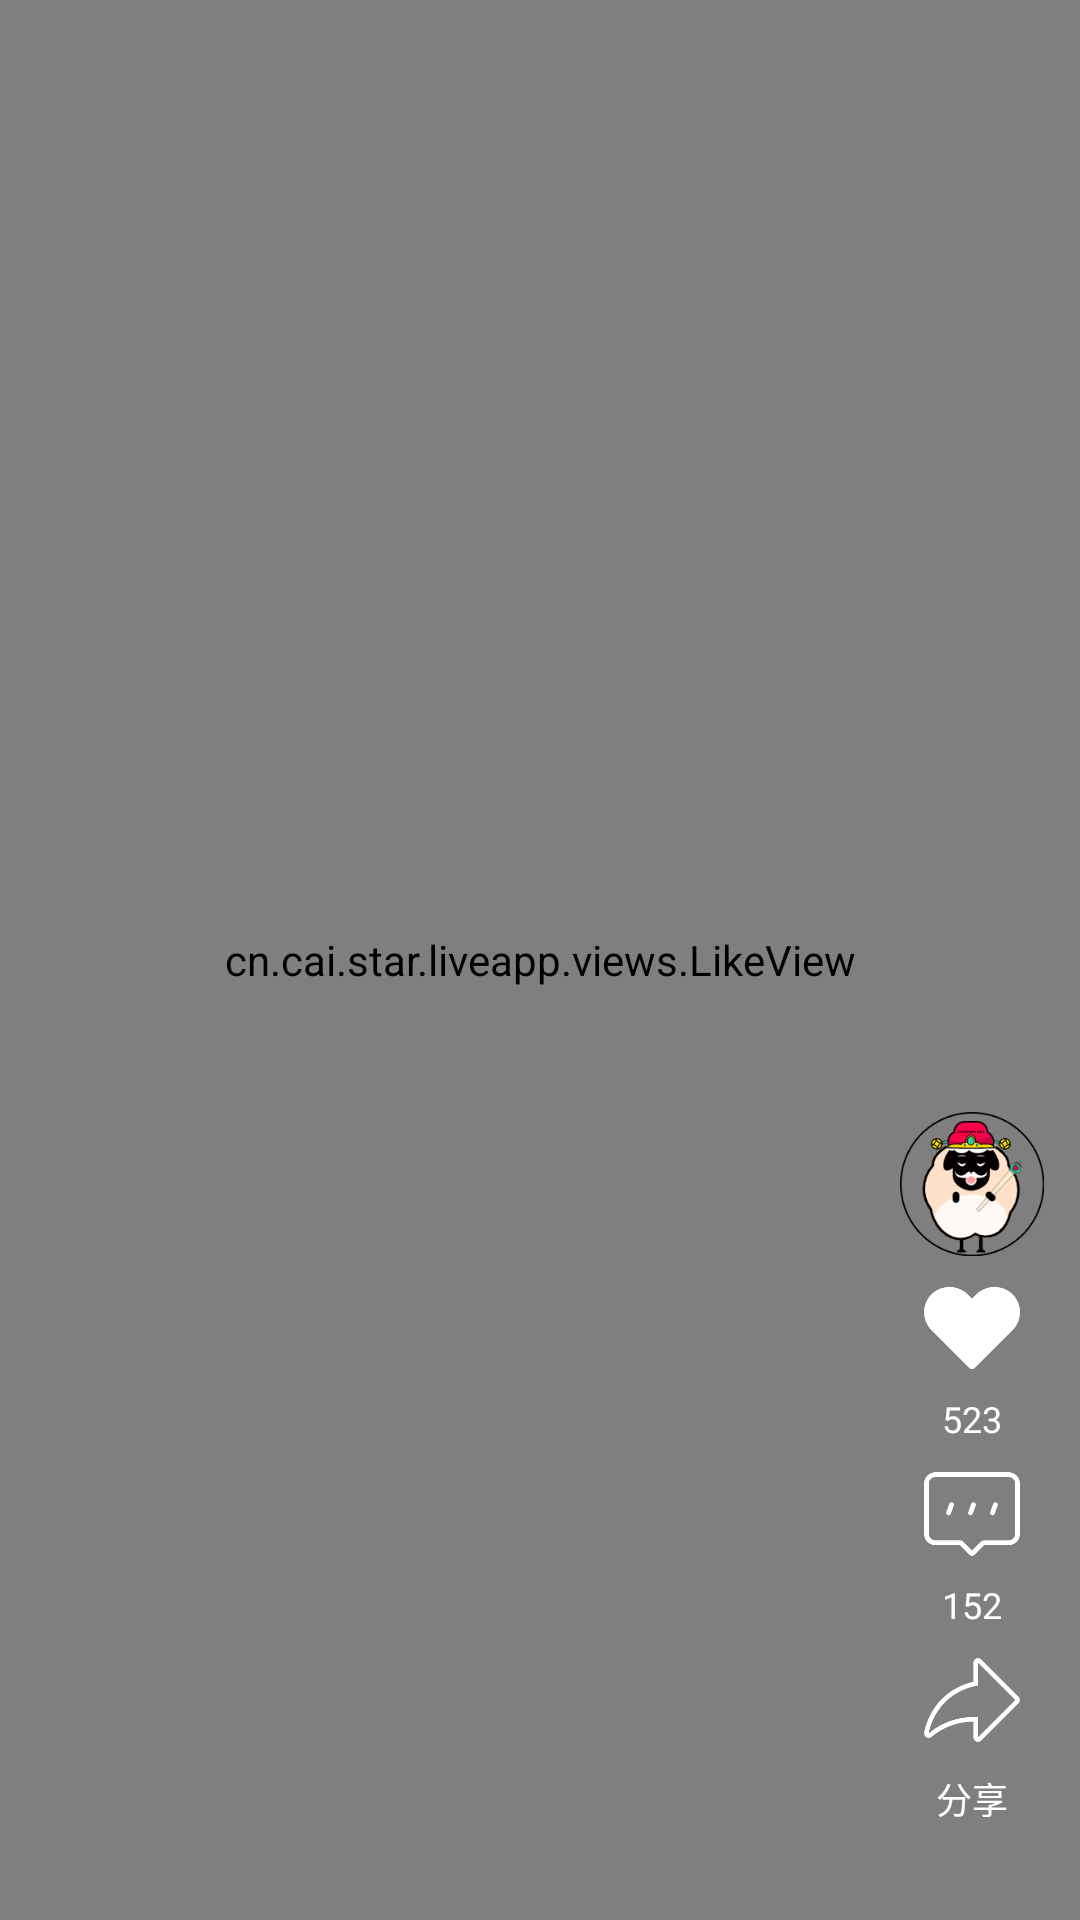

This screen was rendered from an Android layout file. Write that file and the resources it references.
<!-- AndroidManifest.xml: application theme Theme.LiveApp -->
<!-- res/layout/rv_item_feed.xml -->
<?xml version="1.0" encoding="utf-8"?>
<androidx.constraintlayout.widget.ConstraintLayout xmlns:android="http://schemas.android.com/apk/res/android"
    xmlns:app="http://schemas.android.com/apk/res-auto"
    android:layout_width="match_parent"
    android:layout_height="match_parent">

    <ImageView
        android:id="@+id/cover"
        android:layout_width="match_parent"
        android:layout_height="match_parent"
        android:scaleType="fitCenter"
        app:layout_constraintBottom_toBottomOf="parent"
        app:layout_constraintTop_toTopOf="parent" />

    <VideoView
        android:id="@+id/video"
        android:layout_width="match_parent"
        android:layout_height="wrap_content"
        app:layout_constraintBottom_toBottomOf="parent"
        app:layout_constraintTop_toTopOf="parent" />

    <cn.cai.star.liveapp.views.LikeView
        android:id="@+id/likeView"
        android:layout_width="match_parent"
        android:layout_height="match_parent"/>

    <LinearLayout
        android:layout_width="@dimen/dp_48"
        android:layout_height="wrap_content"
        android:layout_marginEnd="@dimen/dp_12"
        android:layout_marginBottom="@dimen/dp_32"
        android:orientation="vertical"
        app:layout_constraintBottom_toBottomOf="parent"
        app:layout_constraintEnd_toEndOf="parent">

        <ImageView
            android:layout_width="@dimen/dp_48"
            android:layout_height="@dimen/dp_48"
            android:layout_gravity="center_horizontal"
            android:layout_marginBottom="8dp"
            android:scaleType="fitXY"
            android:src="@mipmap/user" />

        <ImageView
            android:layout_width="@dimen/dp_32"
            android:layout_height="@dimen/dp_32"
            android:layout_gravity="center_horizontal"
            android:layout_marginBottom="8dp"
            android:src="@mipmap/like" />

        <TextView
            style="@style/Theme.Text.Note"

            android:layout_width="wrap_content"
            android:layout_height="wrap_content"
            android:layout_gravity="center_horizontal"
            android:layout_marginBottom="8dp"
            android:text="523"
            android:textColor="@color/white" />

        <ImageView
            android:layout_width="@dimen/dp_32"

            android:layout_height="@dimen/dp_32"
            android:layout_gravity="center_horizontal"
            android:layout_marginBottom="8dp"
            android:src="@mipmap/msg" />

        <TextView
            style="@style/Theme.Text.Note"

            android:layout_width="wrap_content"
            android:layout_height="wrap_content"
            android:layout_gravity="center_horizontal"
            android:layout_marginBottom="8dp"
            android:text="152"
            android:textColor="@color/white" />

        <ImageView
            android:layout_width="@dimen/dp_32"

            android:layout_height="@dimen/dp_32"
            android:layout_gravity="center_horizontal"
            android:layout_marginBottom="8dp"
            android:src="@mipmap/share" />

        <TextView
            style="@style/Theme.Text.Note"
            android:layout_width="wrap_content"
            android:layout_height="wrap_content"
            android:layout_gravity="center_horizontal"
            android:text="分享"
            android:textColor="@color/white" />
    </LinearLayout>

</androidx.constraintlayout.widget.ConstraintLayout>
<!-- resources referenced by this layout -->
<resources>
  <color name="white">#ffffff</color>
  <dimen name="dp_12">12dp</dimen>
  <dimen name="dp_32">32dp</dimen>
  <dimen name="dp_48">48dp</dimen>
  <!-- mipmap like: png bitmap (mipmap-xxhdpi, 4610 bytes) -->
  <!-- mipmap msg: png bitmap (mipmap-xxhdpi, 4841 bytes) -->
  <!-- mipmap share: png bitmap (mipmap-xxhdpi, 5730 bytes) -->
  <!-- mipmap user: png bitmap (mipmap-xxhdpi, 17882 bytes) -->
  <style name="Theme.Text.Note">
          <item name="android:textColor">@color/text_4</item>
          <item name="android:textSize">@dimen/sp_notes</item>
      </style>
  <style name="Theme.LiveApp" parent="Theme.MaterialComponents.DayNight.NoActionBar">
          
          <item name="colorPrimary">@color/black</item>
          <item name="colorPrimaryVariant">@color/black</item>
          <item name="colorOnPrimary">@color/white</item>
          
          <item name="colorSecondary">@color/teal_200</item>
          <item name="colorSecondaryVariant">@color/teal_700</item>
          <item name="colorOnSecondary">@color/black</item>
          
          <item name="android:statusBarColor" tools:targetApi="l">?attr/colorPrimaryVariant</item>
          
      </style>
  <color name="text_4">#8f8f8f</color>
  <dimen name="sp_notes">12sp</dimen>
  <color name="black">#000000</color>
  <color name="teal_200">#FF03DAC5</color>
  <color name="teal_700">#FF018786</color>
</resources>
